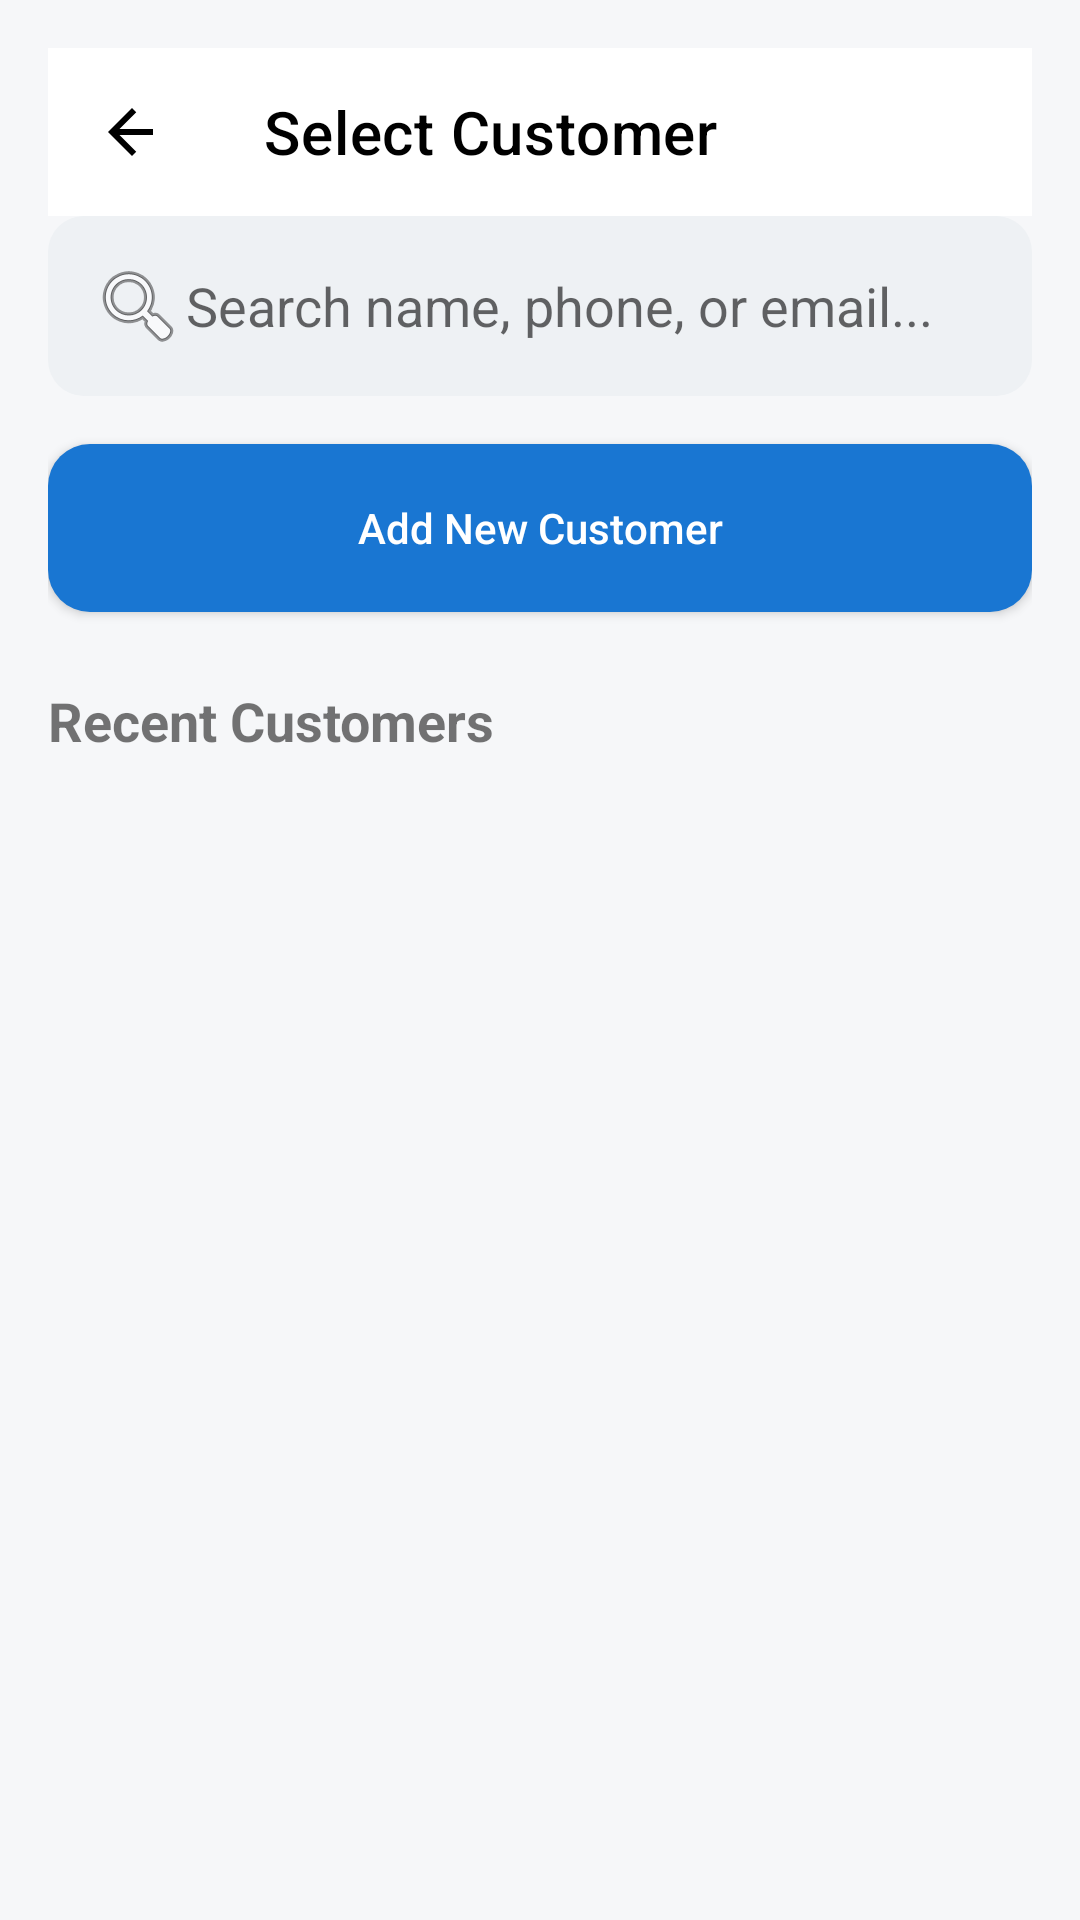

Produce the Android XML layout that renders to this screen, including the resource entries it uses.
<!-- AndroidManifest.xml: application theme Theme.LaundryAPP -->
<!-- res/layout/activity_select_customer.xml -->
<?xml version="1.0" encoding="utf-8"?>
<LinearLayout xmlns:android="http://schemas.android.com/apk/res/android"
    xmlns:app="http://schemas.android.com/apk/res-auto"
    android:orientation="vertical"
    android:background="#F6F7F9"
    android:padding="16dp"
    android:layout_width="match_parent"
    android:layout_height="match_parent">

    
    <androidx.appcompat.widget.Toolbar
        android:id="@+id/toolbar"
        android:layout_width="match_parent"
        android:layout_height="wrap_content"
        android:background="@android:color/white"
        app:title="Select Customer"
        app:titleTextColor="@android:color/black"
        app:navigationIcon="@drawable/ic_back"/>

    
    <EditText
        android:id="@+id/etSearch"
        android:hint="Search name, phone, or email..."
        android:background="@drawable/bg_search"
        android:padding="14dp"
        android:drawableStart="@android:drawable/ic_menu_search"
        android:layout_width="match_parent"
        android:layout_height="wrap_content"/>

    
    <Button
        android:id="@+id/btnAddCustomer"
        android:text="Add New Customer"
        android:textAllCaps="false"
        android:layout_marginTop="16dp"
        android:background="@drawable/bg_button_primary"
        android:textColor="@android:color/white"
        android:layout_width="match_parent"
        android:layout_height="56dp"/>

    
    <TextView
        android:text="Recent Customers"
        android:textStyle="bold"
        android:textSize="18sp"
        android:layout_marginTop="24dp"
        android:layout_width="wrap_content"
        android:layout_height="wrap_content"/>

    
    <androidx.recyclerview.widget.RecyclerView
        android:id="@+id/rvCustomers"
        android:layout_marginTop="12dp"
        android:layout_width="match_parent"
        android:layout_height="match_parent"/>
</LinearLayout>
<!-- resources referenced by this layout -->
<resources>
  <!-- drawable bg_button_primary (drawable) -->
  <?xml version="1.0" encoding="utf-8"?>
  <shape xmlns:android="http://schemas.android.com/apk/res/android"
      android:shape="rectangle">
  
      <solid android:color="#1976D2"/>
  
      <corners android:radius="14dp"/>
  
  </shape>
  <!-- drawable bg_search (drawable) -->
  <?xml version="1.0" encoding="utf-8"?>
  <shape xmlns:android="http://schemas.android.com/apk/res/android"
      android:shape="rectangle">
  
      <solid android:color="#EEF1F4"/>
  
      <corners android:radius="12dp"/>
  
  </shape>
  <!-- drawable ic_back (drawable) -->
  <vector xmlns:android="http://schemas.android.com/apk/res/android"
      android:width="24dp"
      android:height="24dp"
      android:viewportWidth="24"
      android:viewportHeight="24">
      <path
          android:fillColor="#000000"
          android:pathData="M19,11H7.83l5.59-5.59L12,4l-8,8 8,8 1.41-1.41L7.83,13H19z"/>
  </vector>
  <style name="Theme.LaundryAPP" parent="Theme.MaterialComponents.DayNight.NoActionBar">
  
          
          <item name="colorPrimary">@color/blue_sky</item>
          <item name="colorPrimaryVariant">@color/blue_sky</item>
          <item name="colorOnPrimary">@color/blue_sky</item>
  
          
          <item name="colorSecondary">@color/teal_200</item>
          <item name="colorSecondaryVariant">@color/teal_700</item>
          <item name="colorOnSecondary">@color/black</item>
  
          
          <item name="android:statusBarColor">?attr/colorPrimaryVariant</item>
          <item name="android:windowSplashScreenBackground">@color/blue_sky</item>
          <item name="android:windowSplashScreenAnimatedIcon">@mipmap/logo</item>
      </style>
  <color name="blue_sky">#29A5F7</color>
  <color name="teal_200">#FF03DAC5</color>
  <color name="teal_700">#FF018786</color>
  <color name="black">#FF000000</color>
</resources>
